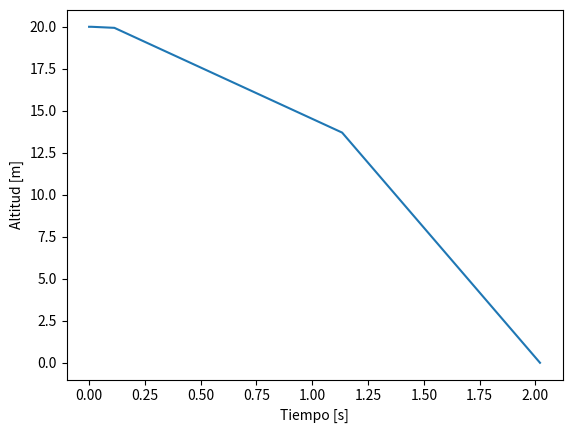

Source code (Python):
from scipy.integrate import solve_ivp

def simular_dinamica(estado, t_max, dt, integrador, fun_derivada):
    sim = [estado]
    #print("Estado:",estado)
    tiempos = [0]
    t = 0.0
    it = 1

    Integracion = integrador(fun_derivada)
    #print("Integracion:",Integracion)

    while t < t_max:
        # Integracion numérica del estado actual (un paso)
        nuevo_estado, dt = Integracion.step(t, estado, dt)
        #print("Nuevo estado:",nuevo_estado)
        # Avanzar estado
        it += 1
        t += dt
        estado = nuevo_estado

        sim.append(estado)
        tiempos.append(t)

        #Indicar el avance en la simulacion
        if it%500==0:
            print(f"Iteracion {it}, t={t:.1f} s, altitud={estado[0]:.1f} m, vel vert={estado[1]:.1f}")
        #Terminar cuando llegue al suelo
        if estado[0] < 0:
            break

    return tiempos, sim


###########################################
#Funcion para simular la dinamica 
#usando solve_ivp de python
'''
def simular_python(estado, t_max, integrador, fun_derivada):
    # Resolvemos el sistema de ecuaciones diferenciales
    solucion = solve_ivp(fun_derivada, [0, t_max], estado, method=integrador)
    # Extraemos los tiempos y las soluciones
    tiempos = solucion.t
    sim = solucion.y
    return tiempos, sim
'''

from scipy.integrate import solve_ivp

def simular_python(estado, t_max, integrador, fun_derivada):
    # Definir la función de evento
    def evento_cero(t, y):
        if t > 1e-8:  # Excluir el caso en que el tiempo es inicial
            return y[0]  # Monitorea la solución que debe alcanzar cero
        return 1  # Retorna un valor diferente de cero para no disparar el evento
    
    evento_cero.terminal = True  # Detener la integración si el evento ocurre
    evento_cero.direction = 0   # Detectar el cruce en cualquier dirección

    # Resolver con solve_ivp
    solucion = solve_ivp(fun_derivada, [0, t_max], estado, method=integrador, events=evento_cero, dense_output=True)
    # Extraer tiempos, soluciones y eventos
    tiempos = solucion.t
    sim = solucion.y
    eventos = solucion.t_events  # Tiempos donde ocurrieron los eventos

    return tiempos, sim



if __name__== "__main__":
    print("Este modulo no debe ejecutarse directamente")
    #ejemplo de uso de la funcion simular_python
    estado = [20, 0]
    t_max = 50
    integrador = 'RK45'
    fun_derivada = lambda t, y: [y[1], -9.8]
    tiempos, sim = simular_python(estado, t_max, integrador, fun_derivada)
    print("Tiempos:",tiempos)
    print("Simulacion:",sim)
    print("Fin del ejemplo")
    ####Graficaer la simulacion
    import matplotlib.pyplot as plt
    plt.plot(tiempos, sim[0])
    plt.xlabel('Tiempo [s]')
    plt.ylabel('Altitud [m]')
    plt.show()